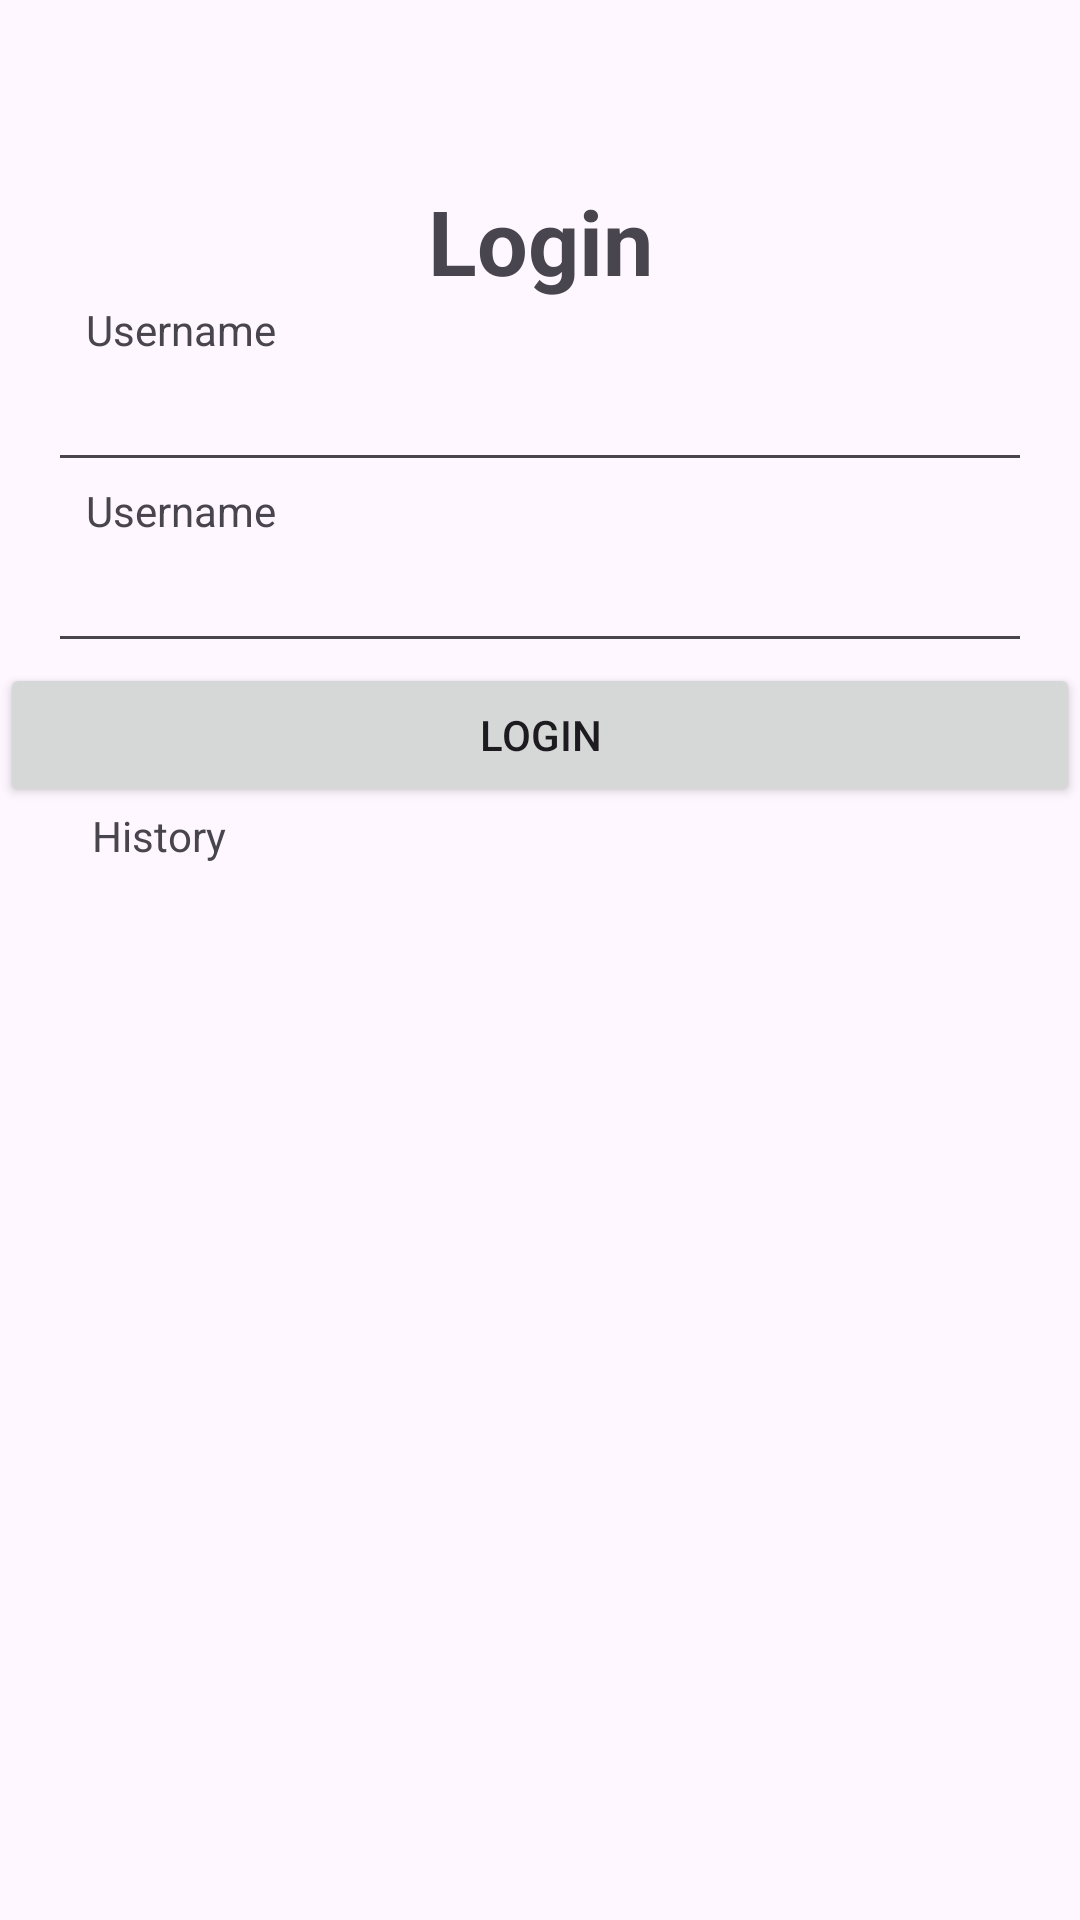

This screen was rendered from an Android layout file. Write that file and the resources it references.
<!-- AndroidManifest.xml: application theme Theme.TugasHabibZihandri -->
<!-- res/layout/activity_login.xml -->
<?xml version="1.0" encoding="utf-8"?>
<androidx.constraintlayout.widget.ConstraintLayout xmlns:android="http://schemas.android.com/apk/res/android"
    xmlns:app="http://schemas.android.com/apk/res-auto"
    xmlns:tools="http://schemas.android.com/tools"
    android:layout_width="match_parent"
    android:layout_height="match_parent"
    tools:context=".LoginActivity">

    <TextView
        android:id="@+id/textView"
        android:layout_width="wrap_content"
        android:layout_height="wrap_content"
        android:layout_marginTop="60dp"
        android:text="Login"
        android:textSize="30dp"
        android:textStyle="bold"
        app:layout_constraintEnd_toEndOf="parent"
        app:layout_constraintStart_toStartOf="parent"
        app:layout_constraintTop_toTopOf="parent" />

    <TextView
        android:id="@+id/tv_username"
        android:layout_width="wrap_content"
        android:layout_height="wrap_content"
        android:text="Username"
        app:layout_constraintEnd_toEndOf="parent"
        app:layout_constraintHorizontal_bias="0.097"
        app:layout_constraintStart_toStartOf="parent"
        app:layout_constraintTop_toBottomOf="@+id/textView" />

    <EditText
        android:id="@+id/edt_username"
        android:layout_width="match_parent"
        android:layout_height="wrap_content"
        android:layout_marginEnd="16dp"
        android:layout_marginStart="16dp"
        app:layout_constraintEnd_toEndOf="parent"
        app:layout_constraintStart_toStartOf="parent"
        app:layout_constraintTop_toBottomOf="@+id/tv_username" />

    <TextView
        android:id="@+id/tv_password"
        android:layout_width="wrap_content"
        android:layout_height="wrap_content"
        android:text="Username"
        app:layout_constraintEnd_toEndOf="parent"
        app:layout_constraintHorizontal_bias="0.097"
        app:layout_constraintStart_toStartOf="parent"
        app:layout_constraintTop_toBottomOf="@+id/edt_username" />

    <EditText
        android:id="@+id/edt_password"
        android:layout_width="match_parent"
        android:layout_height="wrap_content"
        android:layout_marginEnd="16dp"
        android:layout_marginStart="16dp"
        app:layout_constraintEnd_toEndOf="parent"
        app:layout_constraintStart_toStartOf="parent"
        app:layout_constraintTop_toBottomOf="@+id/tv_password" />

    <Button
        android:id="@+id/btn_Login"
        android:layout_width="match_parent"
        android:layout_height="wrap_content"
        android:text="Login"
        app:layout_constraintEnd_toEndOf="parent"
        app:layout_constraintStart_toStartOf="parent"
        app:layout_constraintTop_toBottomOf="@+id/edt_password" />

    <TextView
        android:id="@+id/history_tv"
        android:layout_width="wrap_content"
        android:layout_height="wrap_content"
        android:text="History"
        app:layout_constraintEnd_toEndOf="parent"
        app:layout_constraintHorizontal_bias="0.097"
        app:layout_constraintStart_toStartOf="parent"
        app:layout_constraintTop_toBottomOf="@+id/btn_Login" />


</androidx.constraintlayout.widget.ConstraintLayout>
<!-- resources referenced by this layout -->
<resources>
  <style name="Theme.TugasHabibZihandri" parent="Base.Theme.TugasHabibZihandri" />
  <style name="Base.Theme.TugasHabibZihandri" parent="Theme.Material3.DayNight.NoActionBar">
          
          
      </style>
</resources>
